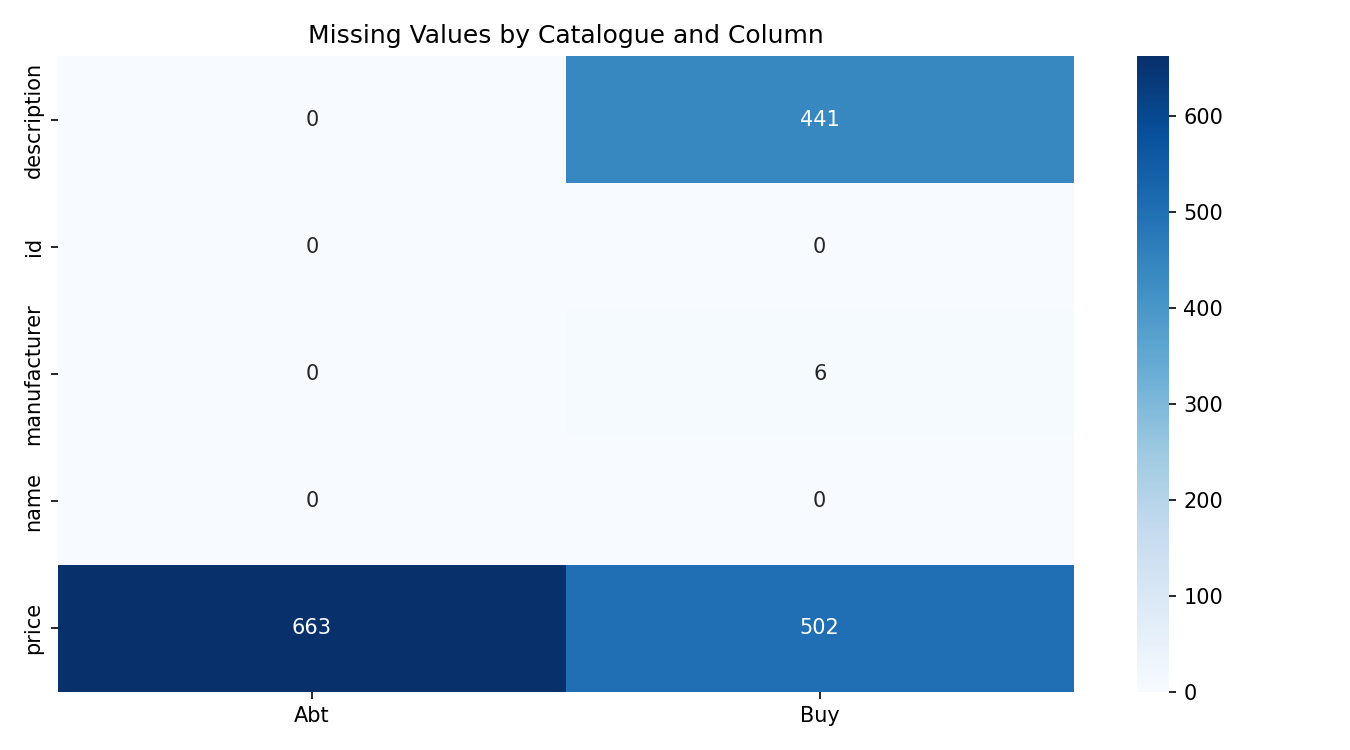

Values plotted in this chart, from the file beside it:
, Abt, Buy
id, 0.0, 0
name, 0.0, 0
description, 0.0, 441
price, 663.0, 502
manufacturer, 0.0, 6
